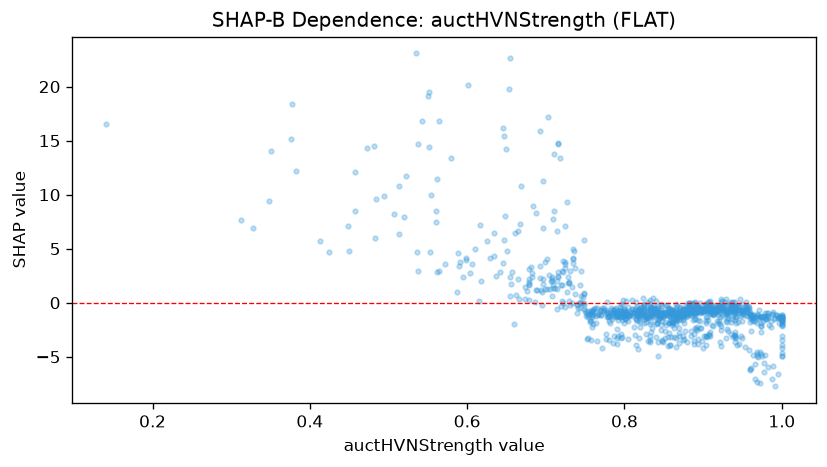

The table this chart was drawn from, first rows:
feature_value, shap_value
0.896, -0.9169
0.784, -1.532
0.866, -1.546
0.868, -1.152
0.882, -0.8764
0.779, -0.9488
0.884, -0.4995
0.889, -0.8957
0.97, -1.395
0.756, -1.75
0.721, 0.2077
0.874, -1.168
0.915, -0.6477
0.947, -1.216
0.801, -1.46
1.0, -2.115
0.971, -1.352
0.715, 2.846
1.0, -1.344
0.842, -0.83
0.686, 0.1002
0.494, 9.879
0.959, -1.034
0.77, -1.161
0.867, -1.141
0.857, -1.843
0.896, -1.415288988937391e-05
0.731, -0.2257
0.65, 4.827
0.776, -0.9701
0.348, 9.444
0.823, -1
0.948, -0.6394
0.786, -1.162
0.912, -0.4663
0.866, -1.41
0.849, -1.351
0.956, -0.8204
0.92, -0.4999
0.961, -1.215
0.82, -1.781
1.0, -1.299
0.676, 1.067
0.971, -0.6478
0.99, -1.474
0.96, -1.133
0.811, -1.225
0.911, -0.6288
0.847, -1.126
0.851, -1.739
0.748, 0.8237
0.876, -1.829
0.818, -1.186
0.473, 14.3
0.86, -1.87
0.814, -1.513
0.817, -1.06
0.722, -0.01577
0.95, -1.149
0.886, -0.02968
... 990 more rows
